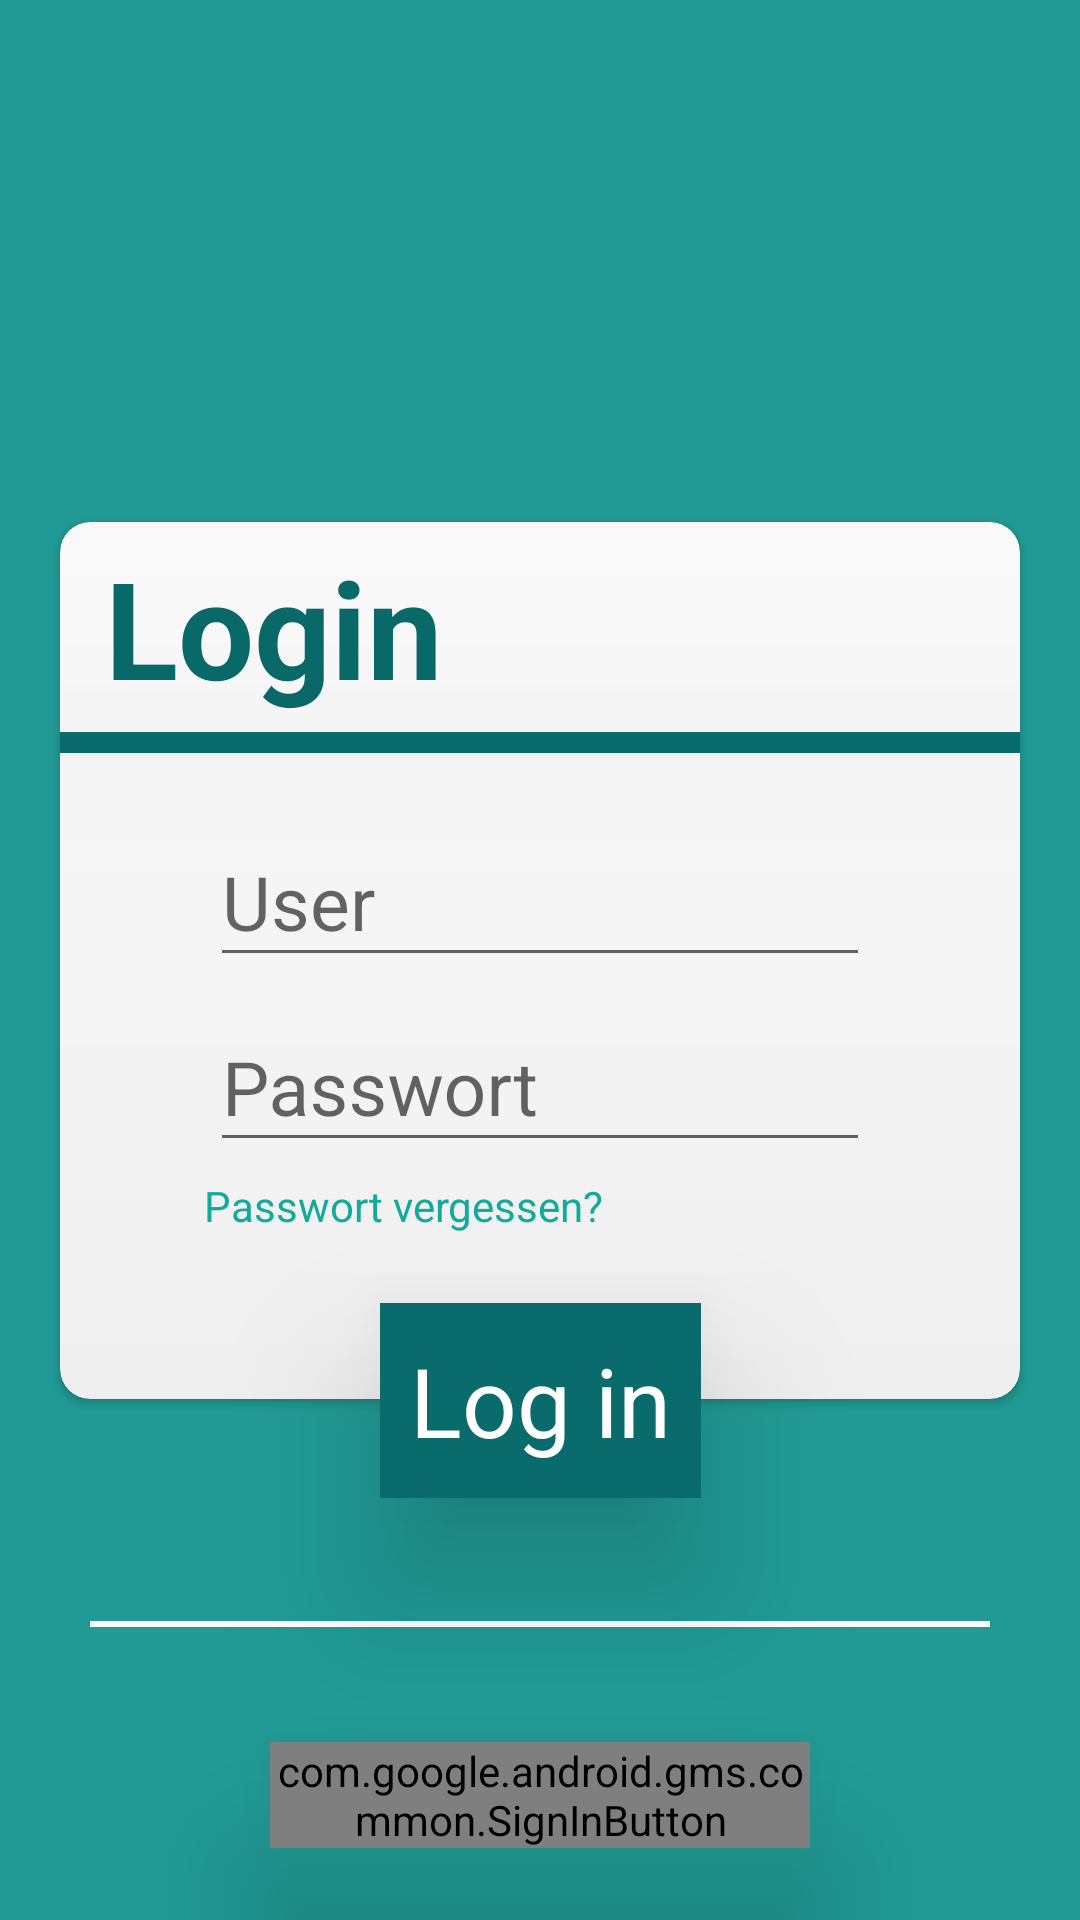

Write the Android layout XML for this screen, with the resource values it uses.
<!-- AndroidManifest.xml: application theme AppTheme -->
<!-- res/layout/login.xml -->
<?xml version="1.0" encoding="utf-8"?>
<androidx.constraintlayout.widget.ConstraintLayout xmlns:android="http://schemas.android.com/apk/res/android"
    xmlns:app="http://schemas.android.com/apk/res-auto"
    android:layout_width="match_parent"
    android:layout_height="match_parent"
    android:background="#219a95">

    <androidx.cardview.widget.CardView
        android:id="@+id/card2"
        android:layout_width="match_parent"
        android:layout_height="wrap_content"
        app:cardElevation="40dp"
        app:layout_constraintTop_toTopOf="parent"
        app:cardCornerRadius="0dp">
        <ImageView
            android:id="@+id/titleImage"
            android:layout_width="match_parent"
            android:layout_height="wrap_content"
            android:adjustViewBounds="true"
            android:cropToPadding="false"
            android:scaleType="fitXY"
            app:srcCompat="@drawable/titleimage"
            android:contentDescription="@string/titelbild" />
    </androidx.cardview.widget.CardView>
    <androidx.cardview.widget.CardView
        android:id="@+id/cardLogIn"
        android:layout_width="match_parent"
        android:layout_height="wrap_content"
        android:layout_marginHorizontal="20dp"
        app:layout_constraintTop_toTopOf="parent"
        app:layout_constraintBottom_toBottomOf="parent"
        app:cardCornerRadius="10dp"
        android:elevation="20dp">
        <androidx.constraintlayout.widget.ConstraintLayout
            android:layout_width="match_parent"
            android:layout_height="match_parent">
            <TextView
                android:id="@+id/loginHeading"
                android:layout_width="wrap_content"
                android:layout_height="wrap_content"
                android:paddingVertical="5dp"
                android:paddingHorizontal="15dp"
                app:layout_constraintLeft_toLeftOf="parent"
                app:layout_constraintTop_toTopOf="parent"
                android:text="Login"
                android:textSize="45sp"
                android:textStyle="bold"
                android:textColor="@color/colorPrimary"/>
            <View
                android:layout_width="match_parent"
                android:layout_height="7dp"
                android:elevation="300dp"
                android:background="@color/colorPrimary"
                app:layout_constraintTop_toBottomOf="@id/loginHeading"/>
            <com.google.android.material.textfield.TextInputLayout
                android:id="@+id/userBox"
                android:layout_width="match_parent"
                android:layout_height="wrap_content"
                app:layout_constraintTop_toBottomOf="@id/loginHeading"
                app:layout_constraintLeft_toLeftOf="parent"
                android:layout_marginTop="20dp"
                android:layout_marginHorizontal="50dp">
                <com.google.android.material.textfield.TextInputEditText
                    android:id="@+id/user"
                    android:layout_width="match_parent"
                    android:layout_height="wrap_content"
                    android:textSize="25sp"
                    android:inputType="textNoSuggestions"
                    android:hint="User" />
            </com.google.android.material.textfield.TextInputLayout>
            <com.google.android.material.textfield.TextInputLayout
                android:id="@+id/passwordbox"
                android:layout_width="match_parent"
                android:layout_height="wrap_content"
                app:layout_constraintTop_toBottomOf="@id/userBox"
                app:layout_constraintLeft_toLeftOf="parent"
                android:layout_marginHorizontal="50dp">
                <com.google.android.material.textfield.TextInputEditText
                    android:id="@+id/password"
                    android:layout_width="match_parent"
                    android:layout_height="wrap_content"
                    android:textSize="25sp"
                    android:layout_marginBottom="60dp"
                    android:inputType="textPassword"
                    android:hint="Passwort" />
            </com.google.android.material.textfield.TextInputLayout>
            <TextView
                android:id="@+id/forgot"
                android:layout_width="match_parent"
                android:layout_height="wrap_content"
                app:layout_constraintTop_toBottomOf="@id/passwordbox"
                android:text="Passwort vergessen?"
                android:clickable="true"
                android:focusable="true"
                android:translationY="-55dp"
                android:textColor="@color/colorAccent"
                android:layout_marginHorizontal="48dp"/>
        </androidx.constraintlayout.widget.ConstraintLayout>
    </androidx.cardview.widget.CardView>
    <com.google.android.material.button.MaterialButton
        android:id="@+id/logIn"
        android:layout_width="wrap_content"
        android:layout_height="wrap_content"
        android:translationY="-32dp"
        android:background="@color/colorPrimary"
        android:elevation="30dp"
        android:textSize="32sp"
        android:text="Log in"
        android:textColor="#ffffff"
        android:paddingHorizontal="10dp"
        android:paddingVertical="5dp"
        app:layout_constraintTop_toBottomOf="@id/cardLogIn"
        app:layout_constraintLeft_toLeftOf="parent"
        app:layout_constraintRight_toRightOf="parent"/>
    <View
        android:layout_width="match_parent"
        android:layout_height="2dp"
        android:background="#ffffff"
        android:layout_marginHorizontal="30dp"
        app:layout_constraintTop_toBottomOf="@id/cardLogIn"
        app:layout_constraintBottom_toBottomOf="@id/googleLogin"/>
    <com.google.android.gms.common.SignInButton
        android:id="@+id/googleLogin"
        android:layout_width="match_parent"
        android:layout_height="wrap_content"
        android:layout_marginTop="90dp"
        android:elevation="30dp"
        android:clickable="true"
        android:focusable="true"
        android:layout_marginHorizontal="90dp"
        app:layout_constraintTop_toBottomOf="@id/cardLogIn"
        app:layout_constraintBottom_toBottomOf="parent" />
</androidx.constraintlayout.widget.ConstraintLayout>
<!-- resources referenced by this layout -->
<resources>
  <color name="colorAccent">#13b5a4</color>
  <color name="colorPrimary">#096b6b</color>
  <string name="titelbild">TitelBild</string>
  <style name="AppTheme" parent="Theme.MaterialComponents.DayNight.DarkActionBar.Bridge">
          
          <item name="colorPrimary">@color/colorPrimary</item>
          <item name="colorPrimaryDark">@color/colorPrimaryDark</item>
          <item name="colorAccent">@color/colorAccent</item>
      </style>
  <color name="colorPrimaryDark">#107575</color>
</resources>
